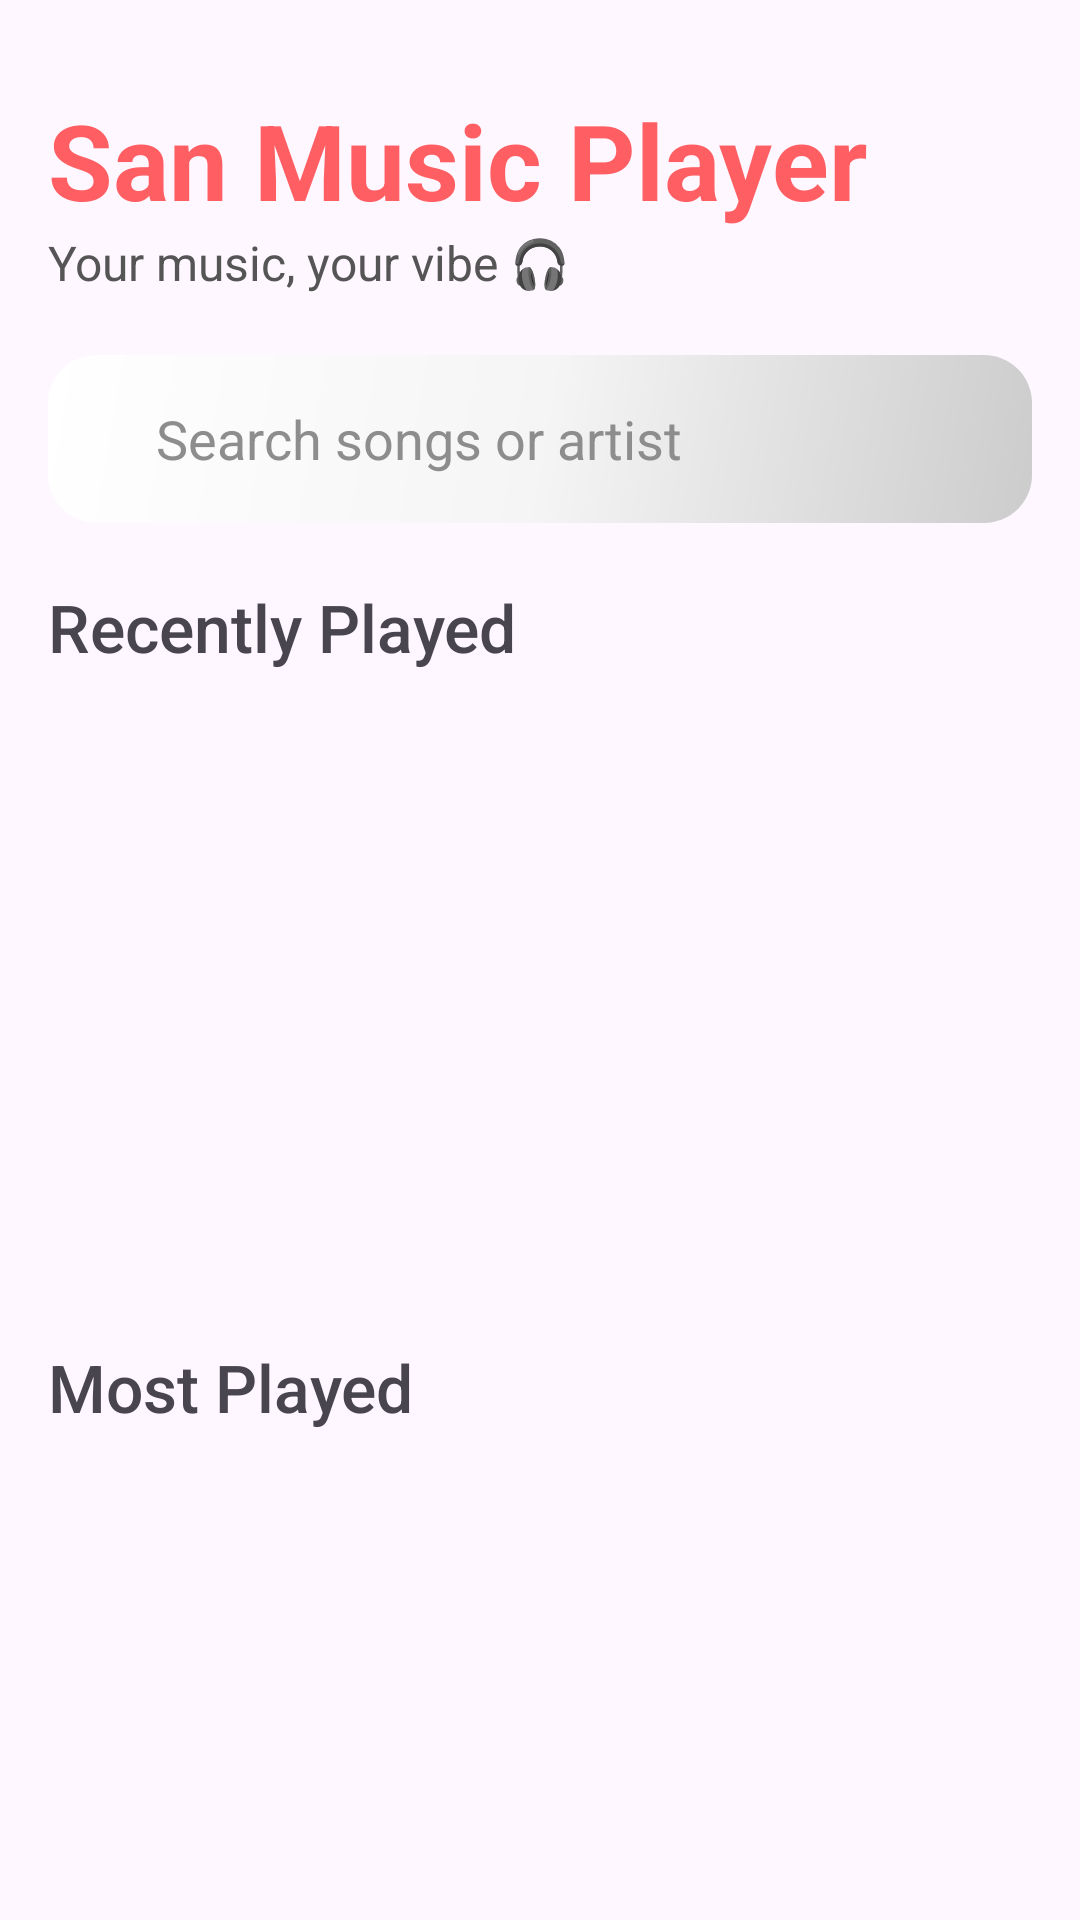

Write the Android layout XML for this screen, with the resource values it uses.
<!-- AndroidManifest.xml: application theme Theme.SanMusicPlayerV2 -->
<!-- res/layout/fragment_home.xml -->
<?xml version="1.0" encoding="utf-8"?>
<ScrollView xmlns:android="http://schemas.android.com/apk/res/android"
    xmlns:app="http://schemas.android.com/apk/res-auto"
    android:id="@+id/homeScrollView"
    android:scrollbars="none"
    android:layout_width="match_parent"
    android:layout_height="match_parent"
    android:paddingHorizontal="16dp">

    <androidx.constraintlayout.widget.ConstraintLayout
        android:layout_width="match_parent"
        android:layout_height="wrap_content"
        android:gravity="center_horizontal">

        <TextView
            android:id="@+id/welcomeTitle"
            android:layout_width="wrap_content"
            android:layout_height="wrap_content"
            android:text="San Music Player"
            android:textColor="@color/bacground_1"
            android:textSize="35sp"
            android:textStyle="bold"
            android:layout_marginTop="30dp"
            app:layout_constraintStart_toStartOf="parent"
            app:layout_constraintTop_toTopOf="parent" />

        <TextView
            android:id="@+id/textView"
            android:layout_width="wrap_content"
            android:layout_height="wrap_content"
            android:text="Your music, your vibe 🎧"
            android:textColor="#555555"
            android:textSize="16sp"
            app:layout_constraintStart_toStartOf="parent"
            app:layout_constraintTop_toBottomOf="@+id/welcomeTitle" />

        
        <RelativeLayout
            android:layout_width="wrap_content"
            android:layout_height="wrap_content"
            android:id="@+id/search_box"
            android:layout_marginVertical="20dp"
            android:background="@drawable/search_box_background"
            app:layout_constraintEnd_toEndOf="parent"
            app:layout_constraintStart_toStartOf="parent"
            app:layout_constraintTop_toBottomOf="@+id/textView">

            <ImageButton
                android:id="@+id/search_icon"
                android:background="@android:color/transparent"
                android:layout_width="wrap_content"
                android:layout_height="wrap_content"
                android:layout_alignParentStart="true"
                android:layout_centerVertical="true"
                android:padding="8dp"
                android:src="@drawable/search" />

            <TextView
                android:id="@+id/search_title"
                android:layout_width="match_parent"
                android:layout_height="40dp"
                android:text="Search songs or artist"
                android:layout_toEndOf="@id/search_icon"
                android:gravity="center_vertical"
                android:textSize="18sp"
                android:textColor="#8D8D8D"
                android:layout_marginHorizontal="8dp" />

            <EditText
                android:id="@+id/searchEditText"
                android:layout_width="match_parent"
                android:layout_height="40dp"
                android:visibility="gone"
                android:hint="Search songs or artist"
                android:layout_toEndOf="@id/search_icon"
                android:background="@android:color/transparent"
                android:layout_marginHorizontal="8dp"
                android:inputType="text" />


        </RelativeLayout>

        <androidx.constraintlayout.widget.ConstraintLayout
            android:id="@+id/homeLayout"
            android:layout_width="match_parent"
            android:layout_height="match_parent"
            app:layout_constraintEnd_toEndOf="parent"
            app:layout_constraintStart_toStartOf="parent"
            app:layout_constraintTop_toBottomOf="@+id/search_box">


            
            <TextView
                android:id="@+id/recently_played_title"
                android:layout_width="wrap_content"
                android:layout_height="wrap_content"
                android:fontFamily="sans-serif-medium"
                android:text="Recently Played"
                android:textSize="22sp"
                android:layout_marginTop="20dp"
                app:layout_constraintStart_toStartOf="parent"
                app:layout_constraintTop_toTopOf="parent" />


            <LinearLayout
                android:id="@+id/empty_home_list_text1"
                android:layout_width="wrap_content"
                android:layout_height="wrap_content"
                android:orientation="vertical"
                android:visibility="gone"
                app:layout_constraintBottom_toTopOf="@+id/most_played_title"
                app:layout_constraintEnd_toEndOf="parent"
                app:layout_constraintStart_toStartOf="parent"
                app:layout_constraintTop_toBottomOf="@+id/recently_played_title">

                <TextView
                    android:layout_width="wrap_content"
                    android:layout_height="wrap_content"
                    android:text="To view this,"
                    android:textColor="@color/black"
                    android:textSize="26sp" />

                <TextView
                    android:layout_width="wrap_content"
                    android:layout_height="wrap_content"
                    android:text="Play Some Song First..!"
                    android:textColor="@color/bacground_1"
                    android:textSize="24sp" />

            </LinearLayout>

            <androidx.recyclerview.widget.RecyclerView
                android:id="@+id/recently_played_recycler_view"
                android:layout_width="0dp"
                android:layout_height="200dp"
                android:layout_marginTop="8dp"
                android:orientation="horizontal"
                app:layout_constraintTop_toBottomOf="@id/recently_played_title"
                app:layout_constraintStart_toStartOf="parent"
                app:layout_constraintEnd_toEndOf="parent"
                app:layout_constraintBottom_toTopOf="@id/most_played_title" />

            
            <TextView
                android:id="@+id/most_played_title"
                android:layout_width="wrap_content"
                android:layout_height="wrap_content"
                android:text="Most Played"
                android:textSize="22sp"
                app:layout_constraintTop_toBottomOf="@id/recently_played_recycler_view"
                app:layout_constraintStart_toStartOf="parent"
                android:layout_marginTop="16dp"
                android:fontFamily="sans-serif-medium"/>


            <LinearLayout
                android:id="@+id/empty_home_list_text2"
                android:layout_width="wrap_content"
                android:layout_height="wrap_content"
                android:orientation="vertical"
                android:visibility="gone"
                app:layout_constraintBottom_toBottomOf="parent"
                app:layout_constraintEnd_toEndOf="parent"
                app:layout_constraintStart_toStartOf="parent"
                app:layout_constraintTop_toBottomOf="@+id/most_played_title">

                <TextView
                    android:layout_width="wrap_content"
                    android:layout_height="wrap_content"
                    android:text="To view this,"
                    android:textColor="@color/black"
                    android:textSize="26sp"/>
                <TextView
                    android:layout_width="wrap_content"
                    android:layout_height="wrap_content"
                    android:text="Play Some Song First..!"
                    android:textColor="@color/bacground_1"
                    android:textSize="24sp"/>

            </LinearLayout>

            <androidx.recyclerview.widget.RecyclerView
                android:id="@+id/most_played_recycler_view"
                android:layout_width="0dp"
                android:layout_height="200dp"
                android:layout_marginTop="8dp"
                android:orientation="horizontal"
                app:layout_constraintTop_toBottomOf="@id/most_played_title"
                app:layout_constraintStart_toStartOf="parent"
                app:layout_constraintEnd_toEndOf="parent"
                app:layout_constraintBottom_toBottomOf="parent" />

        </androidx.constraintlayout.widget.ConstraintLayout>


        <androidx.recyclerview.widget.RecyclerView
            android:layout_width="match_parent"
            android:layout_height="0dp"
            android:visibility="gone"
            android:id="@+id/search_recycler_view"
            app:layout_constraintEnd_toEndOf="parent"
            app:layout_constraintStart_toStartOf="parent"
            app:layout_constraintTop_toBottomOf="@+id/search_box" />

    </androidx.constraintlayout.widget.ConstraintLayout>
</ScrollView>
<!-- resources referenced by this layout -->
<resources>
  <color name="bacground_1">#FF5E62</color>
  <color name="black">#FF000000</color>
  <!-- drawable search_box_background (drawable) -->
  <shape xmlns:android="http://schemas.android.com/apk/res/android"
      android:shape="rectangle">
      <gradient
          android:type="linear"
          android:angle="315"
          android:startColor="#FFFFFF"
          android:centerColor="#F5F5F5"
          android:endColor="#CCCCCC"/>
      
      <corners android:radius="16dp"/>
      <padding
          android:left="12dp"
          android:top="8dp"
          android:right="12dp"
          android:bottom="8dp"/>
  </shape>
  <style name="Theme.SanMusicPlayerV2" parent="Base.Theme.SanMusicPlayerV2" />
  <style name="Base.Theme.SanMusicPlayerV2" parent="Theme.Material3.DayNight.NoActionBar">
          
          
      </style>
</resources>
